Image classification data set "dataset" (sergeisidorov123/ml on GitHub). Class labels (2): human, humanoid.

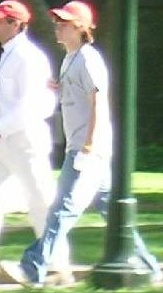
Label: human

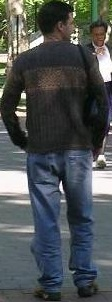
Label: human

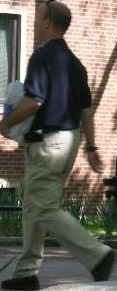
Label: human

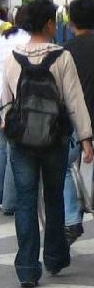
Label: human

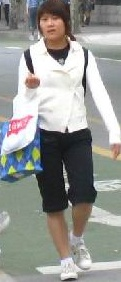
Label: human
